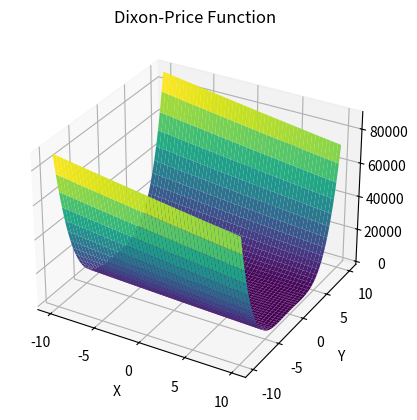

Here is the Python script that generated this plot:
import numpy as np
import matplotlib.pyplot as plt
from mpl_toolkits.mplot3d import Axes3D

def dixon_price_function(x, y):
    return (x - 1)**2 + 2 * (2 * y**2 - x)**2

# Generate data for contour plot
x = np.linspace(-10, 10, 400)
y = np.linspace(-10, 10, 400)
X, Y = np.meshgrid(x, y)
Z = dixon_price_function(X, Y)

# Plot the function
fig = plt.figure()
ax = fig.add_subplot(111, projection='3d')
ax.plot_surface(X, Y, Z, cmap='viridis')

ax.set_xlabel('X')
ax.set_ylabel('Y')
ax.set_title('Dixon-Price Function')

plt.show()
